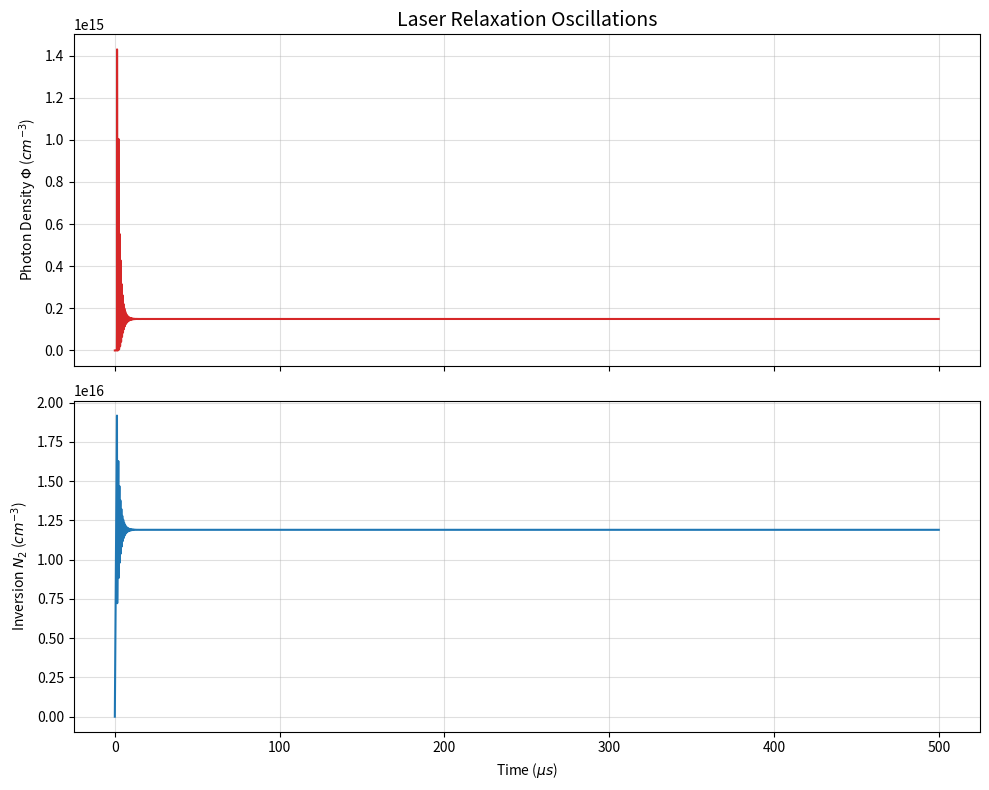
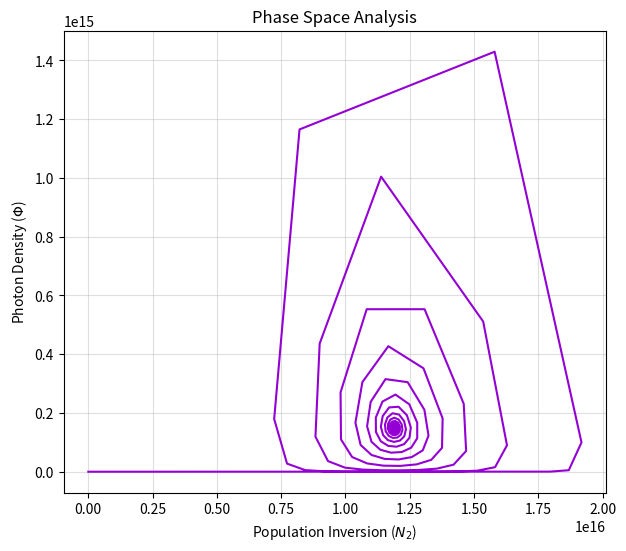

Generate these figures, in order, with matplotlib:
import numpy as np
import matplotlib.pyplot as plt
from scipy.integrate import odeint
import sys

class SolidStateLaserSimulator:
    """
    Numerical solver for 4-level Solid-State Laser Rate Equations.
    Tracks Population Inversion (N2) and Photon Density (Phi).
    """
    def __init__(self, tau_f=230e-6, tau_c=10e-9, sigma=2.8e-19, c=3e10, beta=1e-6):
        self.tau_f = tau_f    
        self.tau_c = tau_c    
        self.sigma = sigma    
        self.c = c            
        self.beta = beta      

    def equations(self, y, t, Rp):
        N2, Phi = y
        # Rate of change for Population Inversion
        dn2_dt = Rp - (self.sigma * self.c * Phi * N2) - (N2 / self.tau_f)
        # Rate of change for Photon Density
        dphi_dt = (self.sigma * self.c * Phi * N2) - (Phi / self.tau_c) + (self.beta * N2 / self.tau_f)
        return [dn2_dt, dphi_dt]

    def run_simulation(self, Rp, t_max=0.0005, points=10000):
        t = np.linspace(0, t_max, points)
        y0 = [0, 0]  # Initial conditions
        solution = odeint(self.equations, y0, t, args=(Rp,))
        return t, solution

def main():
    try:
        sim = SolidStateLaserSimulator()
        pumping_rate = 1.5e22 
        
        print("Simulating laser dynamics... Close the plot window to exit.")
        time, sol = sim.run_simulation(Rp=pumping_rate)
        N2, Phi = sol[:, 0], sol[:, 1]

        # Plotting
        fig, (ax1, ax2) = plt.subplots(2, 1, figsize=(10, 8), sharex=True)

        ax1.plot(time * 1e6, Phi, color='tab:red', label='Photon Density')
        ax1.set_ylabel(r'Photon Density $\Phi$ ($cm^{-3}$)')
        ax1.set_title('Laser Relaxation Oscillations', fontsize=14)
        ax1.grid(True, alpha=0.4)

        ax2.plot(time * 1e6, N2, color='tab:blue', label='Inversion')
        ax2.set_xlabel(r'Time ($\mu s$)')
        ax2.set_ylabel(r'Inversion $N_2$ ($cm^{-3}$)')
        ax2.grid(True, alpha=0.4)

        plt.tight_layout()
        
        # Phase Space Portrait
        plt.figure(figsize=(7, 6))
        plt.plot(N2, Phi, color='darkviolet')
        plt.xlabel(r'Population Inversion ($N_2$)')
        plt.ylabel(r'Photon Density ($\Phi$)')
        plt.title('Phase Space Analysis')
        plt.grid(True, alpha=0.4)
        
        plt.show()

    except KeyboardInterrupt:
        print("\nSimulation stopped by user.")
        sys.exit(0)

if __name__ == "__main__":
    main()
